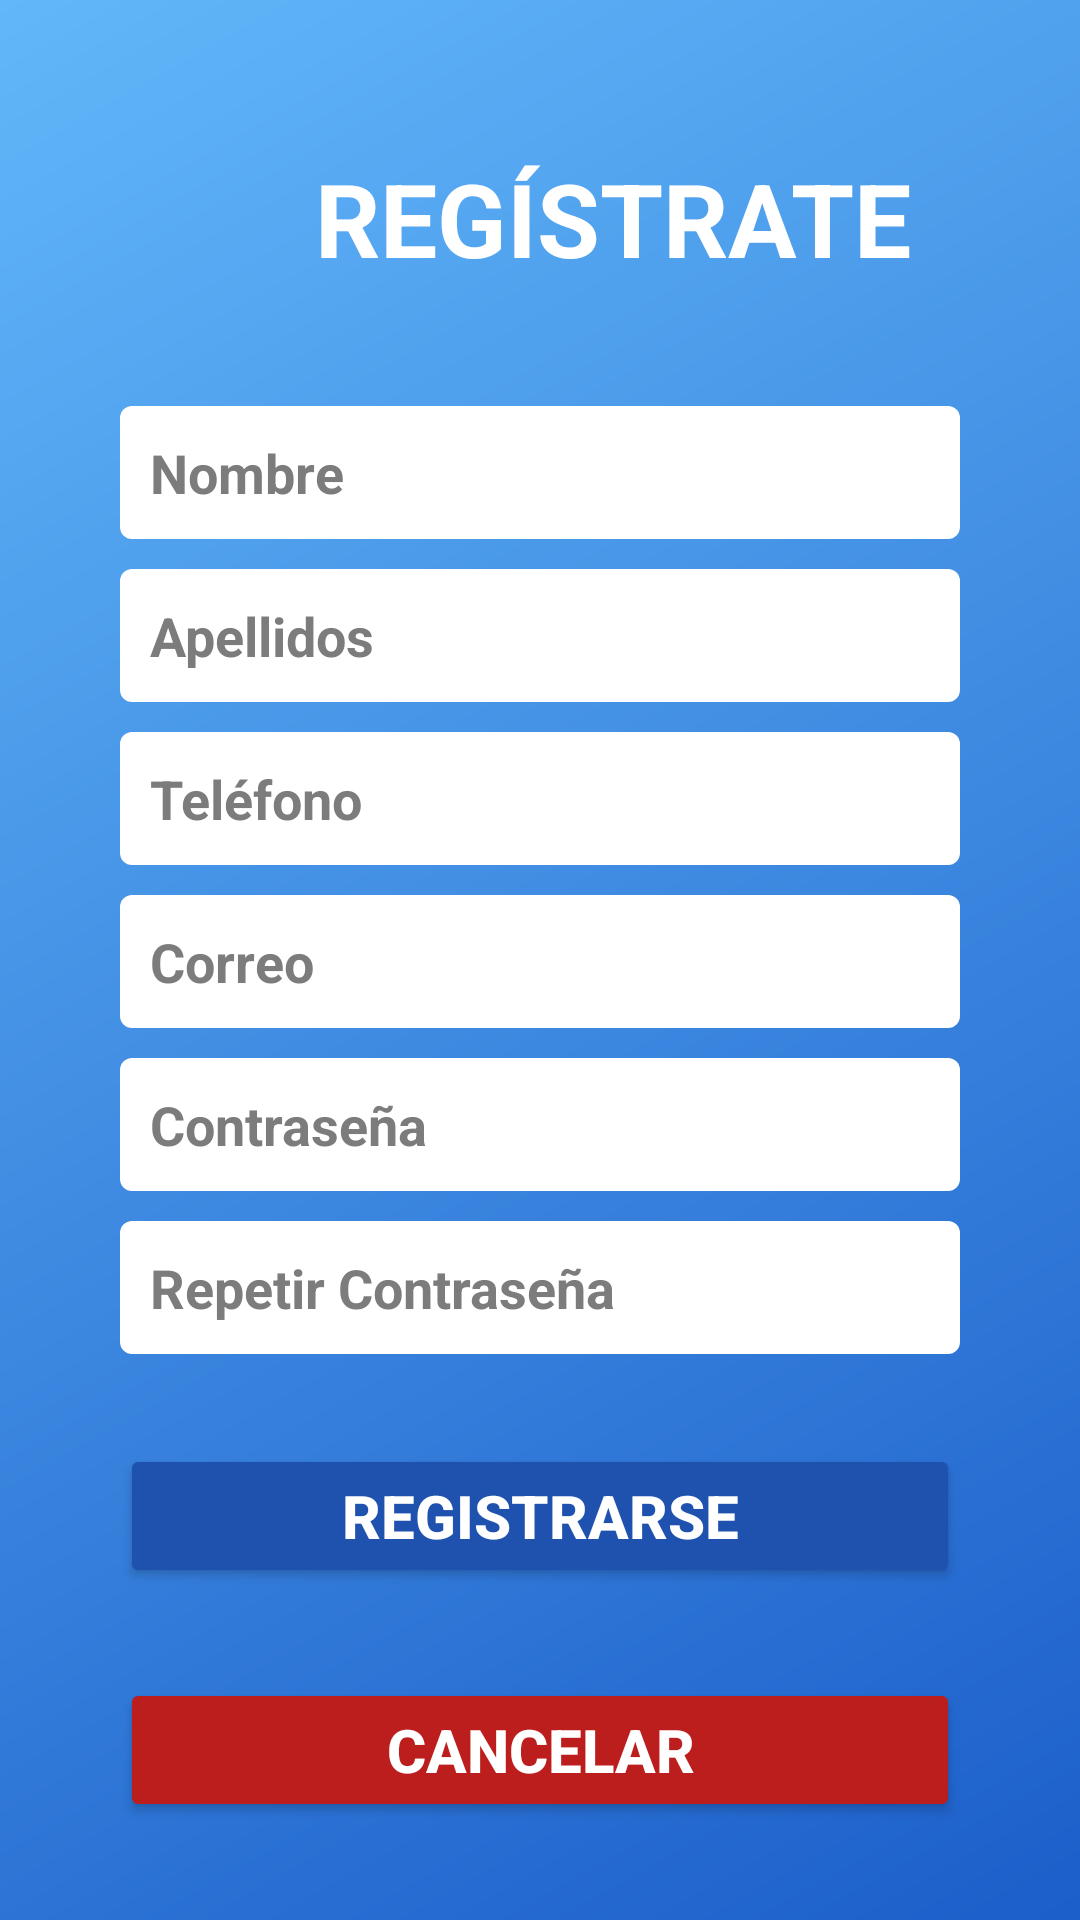

Layout XML and referenced resources for this Android screen:
<!-- AndroidManifest.xml: application theme Theme.ITVExtremeño -->
<!-- res/layout/activity_registrar.xml -->
<?xml version="1.0" encoding="utf-8"?>
<androidx.constraintlayout.widget.ConstraintLayout xmlns:android="http://schemas.android.com/apk/res/android"
    xmlns:app="http://schemas.android.com/apk/res-auto"
    xmlns:tools="http://schemas.android.com/tools"
    android:layout_width="match_parent"
    android:layout_height="match_parent"
    tools:context=".controlador.ventanas.Registrar">

    <LinearLayout
        android:layout_width="match_parent"
        android:layout_height="match_parent"
        android:background="@drawable/background_azul"
        android:orientation="vertical"
        android:paddingStart="40dp"
        android:paddingTop="50dp"
        android:paddingEnd="40dp">

        <TextView
            android:id="@+id/textView2"
            android:layout_width="wrap_content"
            android:layout_height="wrap_content"
            android:layout_marginStart="65dp"
            android:layout_marginBottom="40dp"
            android:background="#00FFFFFF"
            android:text="REGÍSTRATE"
            android:textColor="#FFFFFF"
            android:textSize="34sp"
            android:textStyle="bold" />

        <EditText
            android:id="@+id/editTextReNombre"
            android:layout_width="match_parent"
            android:layout_height="wrap_content"
            android:layout_marginBottom="10dp"
            android:background="?attr/popupMenuBackground"
            android:backgroundTint="@color/white"
            android:ems="10"
            android:hint="Nombre"
            android:inputType="text"
            android:paddingStart="10dp"
            android:paddingTop="10dp"
            android:paddingBottom="10dp"
            android:textColorHint="#7C7C7C"
            android:textStyle="bold" />

        <EditText
            android:id="@+id/editTextReApe"
            android:layout_width="match_parent"
            android:layout_height="wrap_content"
            android:layout_marginBottom="10dp"
            android:background="?attr/popupMenuBackground"
            android:backgroundTint="@color/white"
            android:ems="10"
            android:hint="Apellidos"
            android:inputType="text"
            android:paddingStart="10dp"
            android:paddingTop="10dp"
            android:paddingBottom="10dp"
            android:textColorHint="#7C7C7C"
            android:textStyle="bold" />

        <EditText
            android:id="@+id/editTextReTele"
            android:layout_width="match_parent"
            android:layout_height="wrap_content"
            android:layout_marginBottom="10dp"
            android:background="?attr/popupMenuBackground"
            android:backgroundTint="@color/white"
            android:ems="10"
            android:hint="Teléfono"
            android:inputType="number"
            android:paddingStart="10dp"
            android:paddingTop="10dp"
            android:paddingBottom="10dp"
            android:textColorHint="#7C7C7C"
            android:textStyle="bold" />

        <EditText
            android:id="@+id/editTextReCorreo"
            android:layout_width="match_parent"
            android:layout_height="wrap_content"
            android:layout_marginBottom="10dp"
            android:background="?attr/popupMenuBackground"
            android:backgroundTint="@color/white"
            android:ems="10"
            android:hint="Correo"
            android:inputType="text"
            android:paddingStart="10dp"
            android:paddingTop="10dp"
            android:paddingBottom="10dp"
            android:textColorHint="#7C7C7C"
            android:textStyle="bold" />

        <EditText
            android:id="@+id/editTextReContraseña"
            android:layout_width="match_parent"
            android:layout_height="wrap_content"
            android:layout_marginBottom="10dp"
            android:background="?attr/popupMenuBackground"
            android:backgroundTint="@color/white"
            android:ems="10"
            android:hint="Contraseña"
            android:inputType="textPassword"
            android:paddingStart="10dp"
            android:paddingTop="10dp"
            android:paddingBottom="10dp"
            android:textColorHint="#7C7C7C"
            android:textStyle="bold" />

        <EditText
            android:id="@+id/editTextReContraseñaRepe"
            android:layout_width="match_parent"
            android:layout_height="wrap_content"
            android:layout_marginBottom="30dp"
            android:background="?attr/popupMenuBackground"
            android:backgroundTint="@color/white"
            android:ems="10"
            android:hint="Repetir Contraseña"
            android:inputType="textPassword"
            android:paddingStart="10dp"
            android:paddingTop="10dp"
            android:paddingBottom="10dp"
            android:textColorHint="#7C7C7C"
            android:textStyle="bold" />

        <LinearLayout
            android:layout_width="match_parent"
            android:layout_height="match_parent"
            android:gravity="center|top"
            android:orientation="vertical">

            <Button
                android:id="@+id/buttonRegistrarse"
                android:layout_width="match_parent"
                android:layout_height="wrap_content"
                android:backgroundTint="@color/azul_desactivado"
                android:text="Registrarse"
                android:textColor="#FFFFFF"
                android:textSize="20sp"
                android:textStyle="bold" />

            <Space
                android:layout_width="match_parent"
                android:layout_height="30dp" />

            <Button
                android:id="@+id/buttonCancelar"
                android:layout_width="match_parent"
                android:layout_height="wrap_content"
                android:backgroundTint="#BC1E1E"
                android:text="Cancelar"
                android:textColor="#FFFFFF"
                android:textSize="20sp"
                android:textStyle="bold" />
        </LinearLayout>
    </LinearLayout>
</androidx.constraintlayout.widget.ConstraintLayout>
<!-- resources referenced by this layout -->
<resources>
  <color name="azul_desactivado">#1f51ae</color>
  <color name="white">#FFFFFFFF</color>
  <!-- drawable background_azul (drawable) -->
  <shape xmlns:android="http://schemas.android.com/apk/res/android" android:shape="rectangle">
      <gradient
          android:startColor="#1c5eca"
          android:endColor="#61b7f9"
          android:angle="135"/>
  </shape>
  <style name="Theme.ITVExtremeño" parent="Base.Theme.ITVExtremeño" />
  <style name="Base.Theme.ITVExtremeño" parent="Theme.Material3.DayNight.NoActionBar">
          
          
      </style>
</resources>
